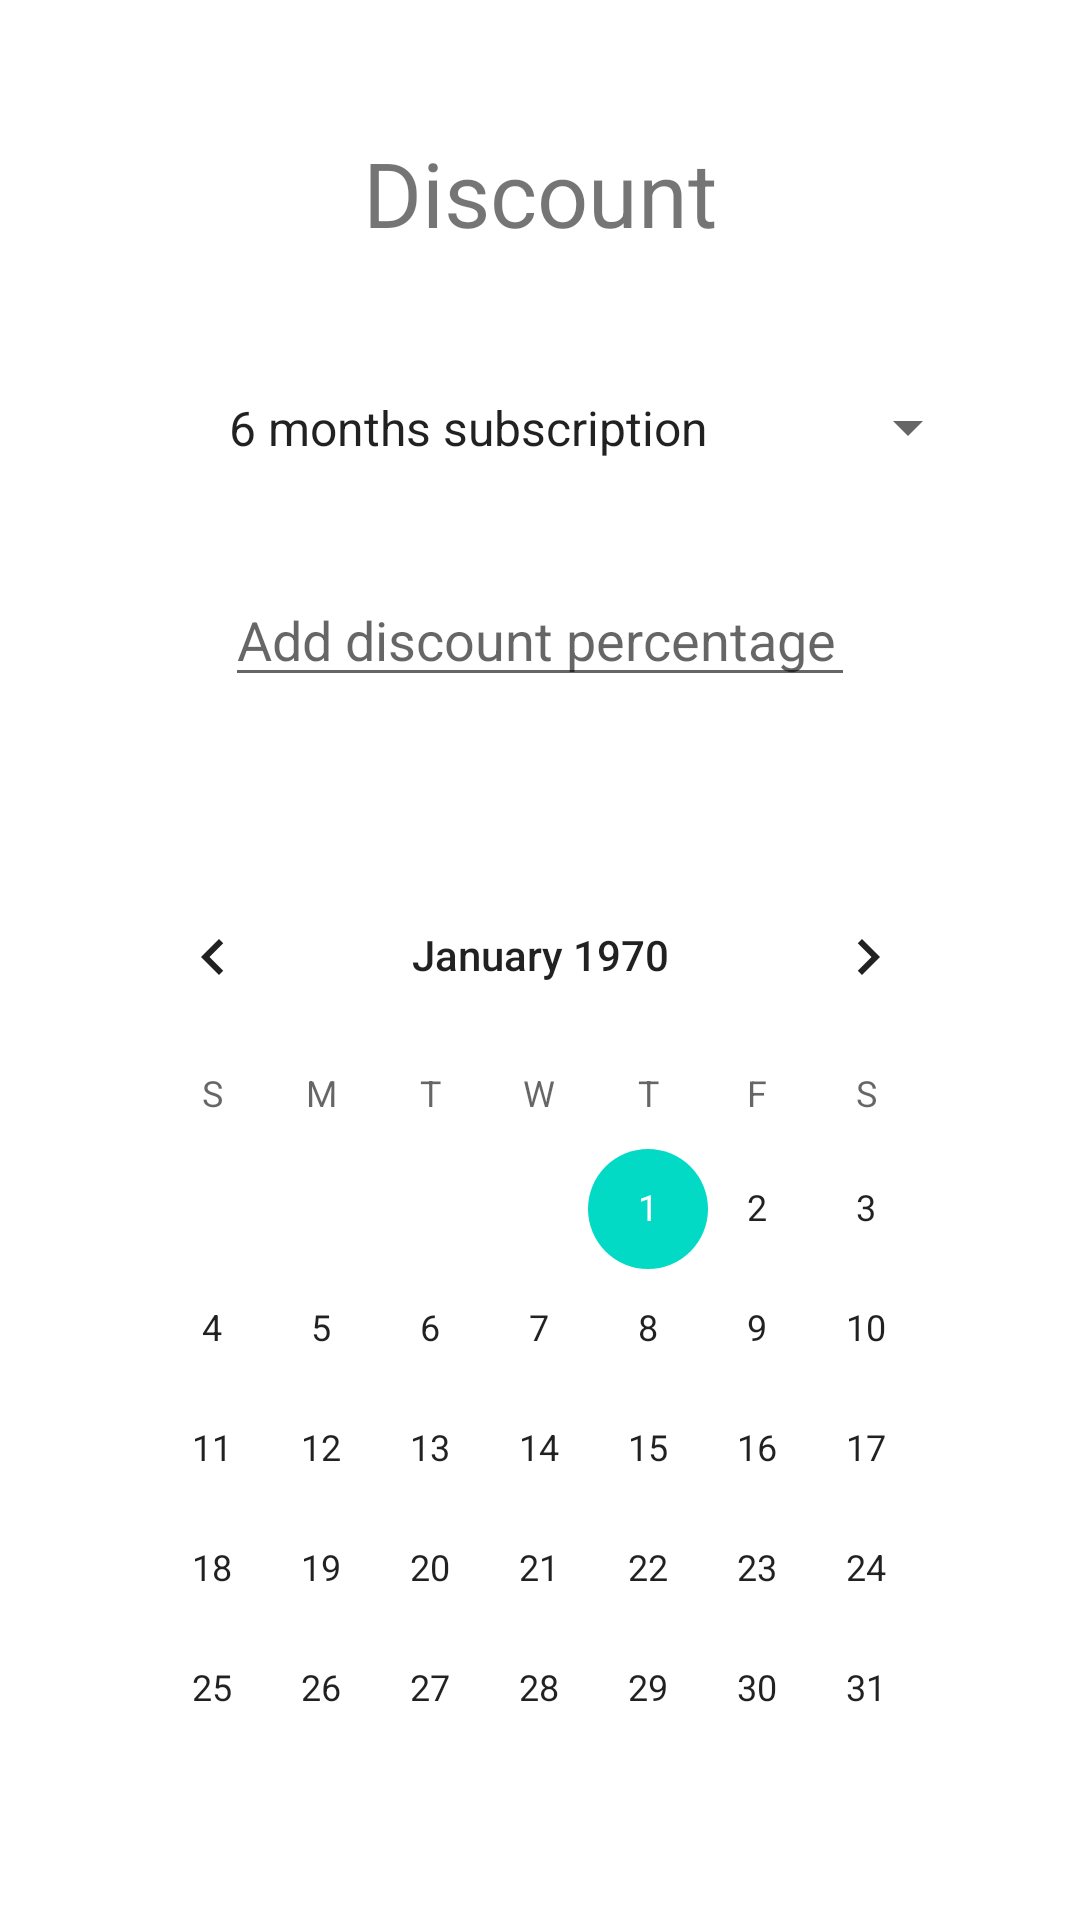

Write the Android layout XML for this screen, with the resource values it uses.
<!-- AndroidManifest.xml: application theme Theme.Gymius -->
<!-- res/layout/activity_admin_frag_8.xml -->
<?xml version="1.0" encoding="utf-8"?>
<androidx.constraintlayout.widget.ConstraintLayout xmlns:android="http://schemas.android.com/apk/res/android"
    xmlns:app="http://schemas.android.com/apk/res-auto"
    xmlns:tools="http://schemas.android.com/tools"
    android:id="@+id/frameLayout5"
    android:layout_width="match_parent"
    android:layout_height="match_parent"
    tools:context=".ActivityAdminDiscount">

    <Button
        android:id="@+id/maint_button4"
        android:layout_width="wrap_content"
        android:layout_height="wrap_content"
        android:layout_marginTop="664dp"
        android:text="Back"
        app:layout_constraintEnd_toEndOf="parent"
        app:layout_constraintHorizontal_bias="0.049"
        app:layout_constraintStart_toStartOf="parent"
        app:layout_constraintTop_toTopOf="parent" />

    <TextView
        android:id="@+id/disc_text"
        android:layout_width="wrap_content"
        android:layout_height="wrap_content"
        android:layout_marginTop="44dp"
        android:text="Discount"
        android:textSize="30sp"
        app:layout_constraintEnd_toEndOf="parent"
        app:layout_constraintStart_toStartOf="parent"
        app:layout_constraintTop_toTopOf="parent" />

    <Spinner
        android:id="@+id/spinner"
        android:layout_width="293dp"
        android:layout_height="29dp"
        android:layout_marginTop="128dp"
        android:entries="@array/spinner_discount"
        android:spinnerMode="dropdown"
        android:textAlignment="center"
        app:layout_constraintEnd_toEndOf="parent"
        app:layout_constraintStart_toStartOf="parent"
        app:layout_constraintTop_toTopOf="parent" />

    <CalendarView
        android:id="@+id/calendarView2"
        android:layout_width="295dp"
        android:layout_height="302dp"
        android:layout_marginTop="285dp"
        app:layout_constraintEnd_toEndOf="parent"
        app:layout_constraintStart_toStartOf="parent"
        app:layout_constraintTop_toTopOf="parent" />

    <Button
        android:id="@+id/disc_button1"
        android:layout_width="wrap_content"
        android:layout_height="wrap_content"
        android:layout_marginTop="664dp"
        android:text="Accept"
        app:layout_constraintEnd_toEndOf="parent"
        app:layout_constraintHorizontal_bias="0.949"
        app:layout_constraintStart_toStartOf="parent"
        app:layout_constraintTop_toTopOf="parent" />

    <EditText
        android:id="@+id/disc_perc"
        android:layout_width="wrap_content"
        android:layout_height="wrap_content"
        android:layout_marginTop="191dp"
        android:ems="10"
        android:hint="Add discount percentage"
        android:inputType="textPersonName"
        app:layout_constraintEnd_toEndOf="parent"
        app:layout_constraintStart_toStartOf="parent"
        app:layout_constraintTop_toTopOf="parent" />

</androidx.constraintlayout.widget.ConstraintLayout>
<!-- resources referenced by this layout -->
<resources>
  <string-array name="spinner_discount">
          <item>6 months subscription</item>
          <item>12 months subscription</item>
          <item>Special Service 1</item>
      </string-array>
  <style name="Theme.Gymius" parent="Theme.MaterialComponents.DayNight.DarkActionBar">
          
          <item name="colorPrimary">@color/purple_500</item>
          <item name="colorPrimaryVariant">@color/purple_700</item>
          <item name="colorOnPrimary">@color/white</item>
          
          <item name="colorSecondary">@color/teal_200</item>
          <item name="colorSecondaryVariant">@color/teal_700</item>
          <item name="colorOnSecondary">@color/black</item>
          
          <item name="android:statusBarColor" tools:targetApi="l">?attr/colorPrimaryVariant</item>
          
      </style>
  <!-- not gathered from this repository: default colours our renderer supplied (Android Studio template values) -->
  <color name="purple_500">#FF6200EE</color>
  <color name="purple_700">#FF3700B3</color>
  <color name="teal_200">#FF03DAC5</color>
  <color name="teal_700">#FF018786</color>
  <color name="black">#FF000000</color>
  <color name="white">#FFFFFFFF</color>
</resources>
